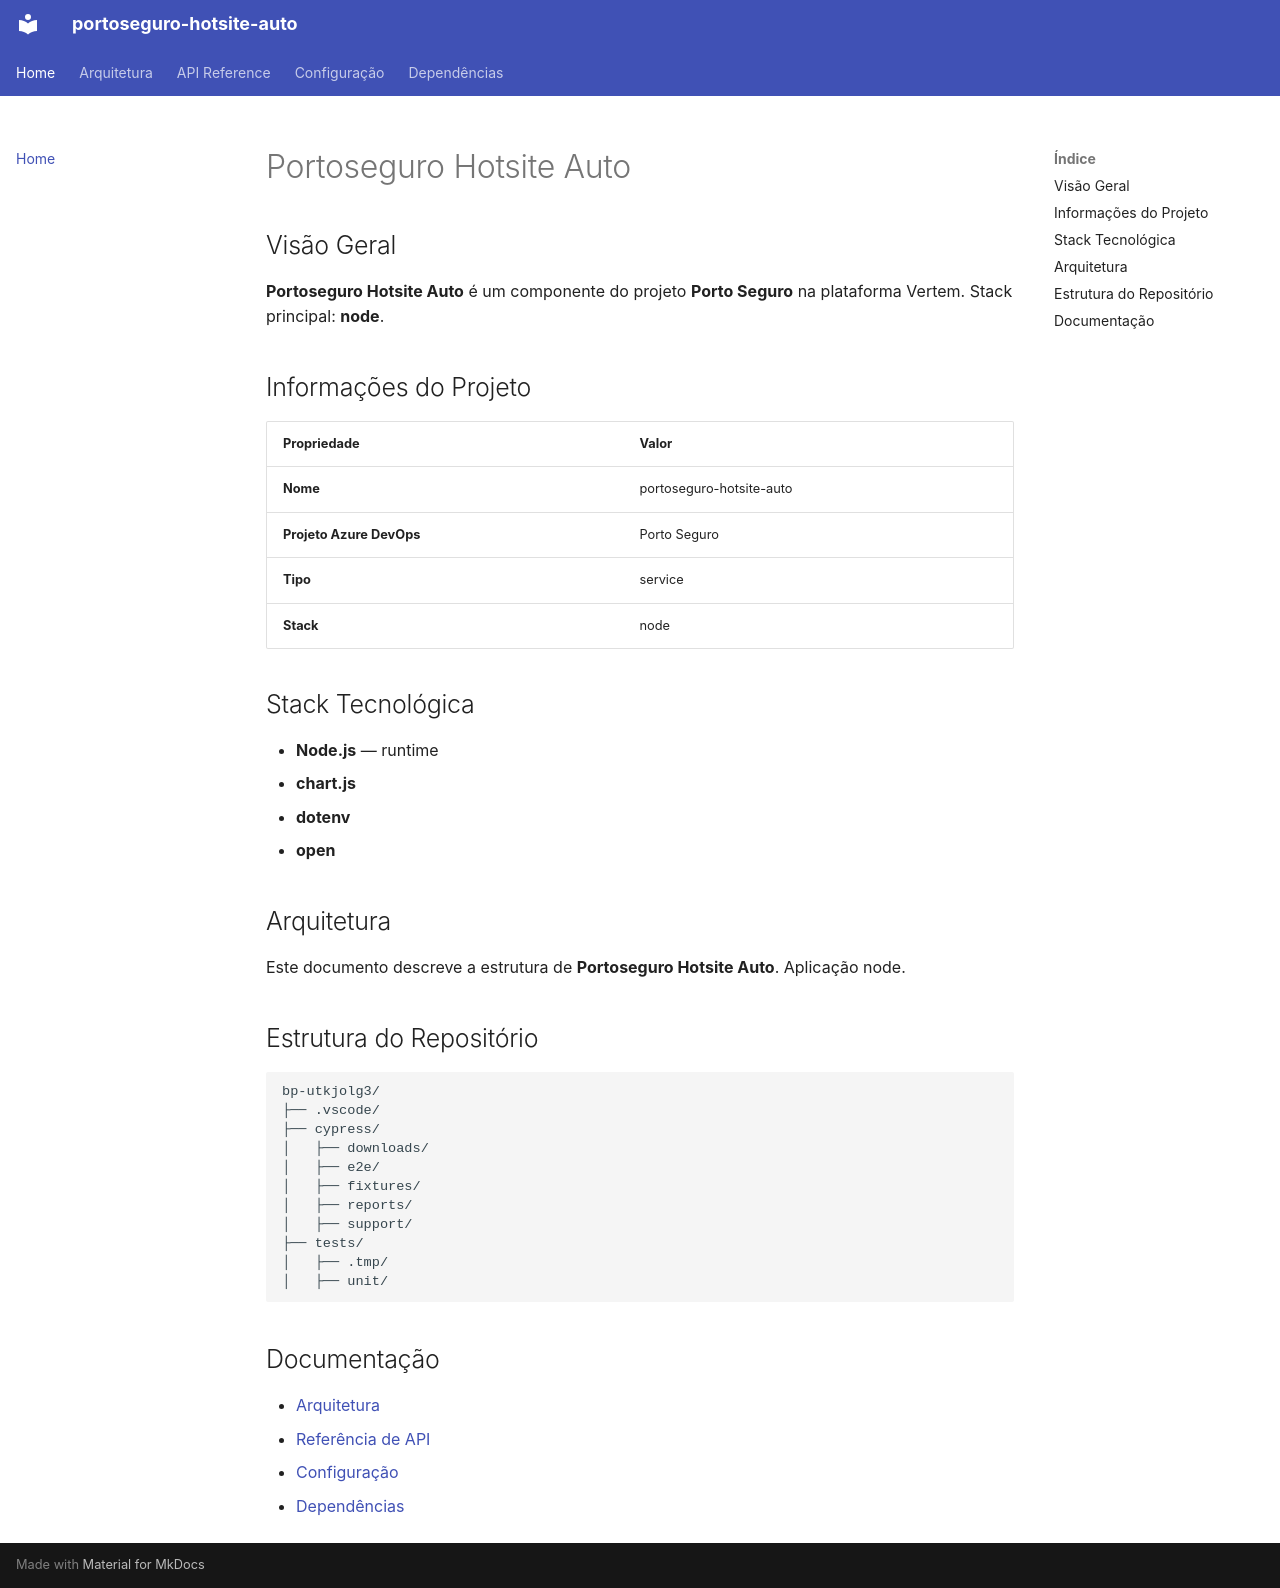

repository: Mateus-Padial/porto-hotsite-auto-cypress · page: index.html · generator: mkdocs

# Portoseguro Hotsite Auto

## Visão Geral

**Portoseguro Hotsite Auto** é um componente do projeto **Porto Seguro** na plataforma Vertem. Stack principal: **node**.

## Informações do Projeto

| Propriedade | Valor |
|------------|-------|
| **Nome** | portoseguro-hotsite-auto |
| **Projeto Azure DevOps** | Porto Seguro |
| **Tipo** | service |
| **Stack** | node |


## Stack Tecnológica

- **Node.js** — runtime
- **chart.js**
- **dotenv**
- **open**

## Arquitetura

Este documento descreve a estrutura de **Portoseguro Hotsite Auto**. Aplicação node.

## Estrutura do Repositório

```
bp-utkjolg3/
├── .vscode/
├── cypress/
│   ├── downloads/
│   ├── e2e/
│   ├── fixtures/
│   ├── reports/
│   ├── support/
├── tests/
│   ├── .tmp/
│   ├── unit/
```

## Documentação

- [Arquitetura](architecture.md)
- [Referência de API](api-reference.md)
- [Configuração](configuration.md)
- [Dependências](dependencies.md)
